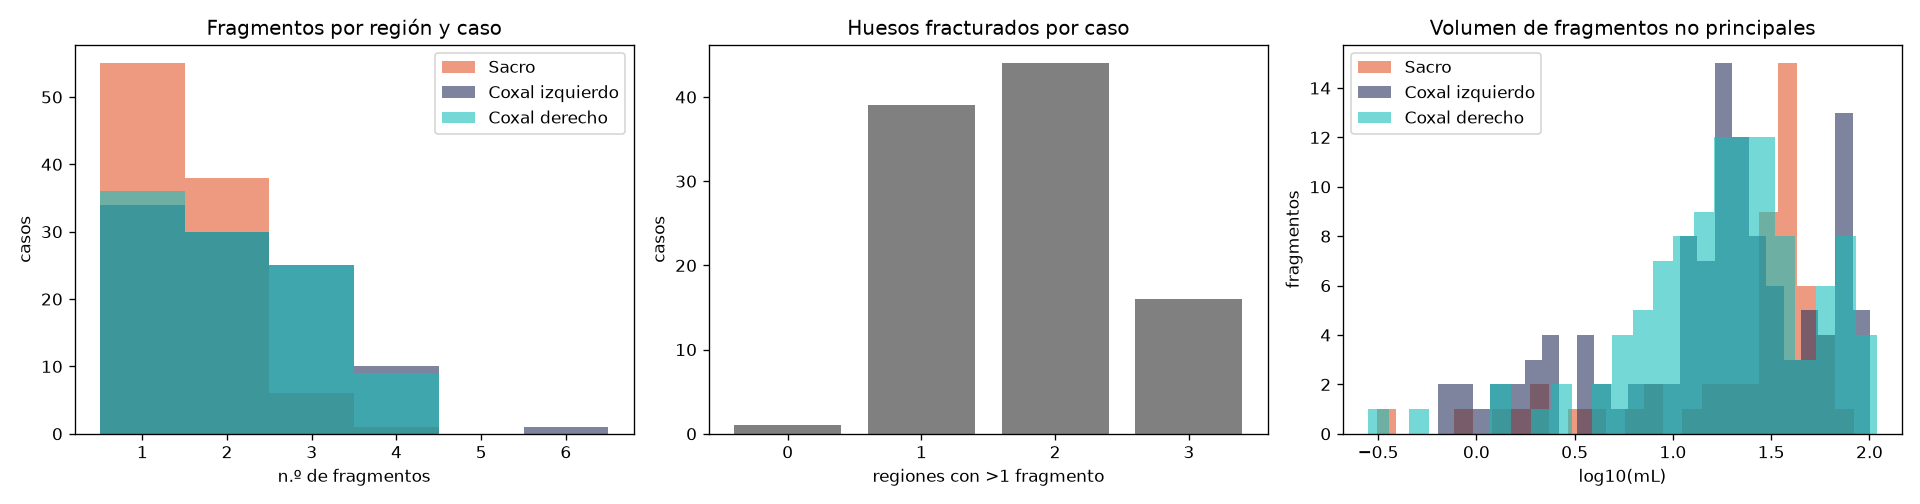

The table this chart was drawn from, first rows:
caso, region, etiqueta, fragmento, vol_ml, es_principal, n_componentes, dist_mm_gt, en_contacto
001, SA, 1, 1, 223.9, True, , , 
001, LI, 11, 1, 372.2, True, , , 
001, LI, 12, 2, 31.23, False, 2.0, 0.78, True
001, RI, 21, 1, 412.3, True, , , 
002, SA, 1, 1, 176, True, , , 
002, SA, 2, 2, 21.24, False, 1.0, 0.8, True
002, LI, 11, 1, 273.1, True, , , 
002, RI, 21, 1, 255.7, True, , , 
002, RI, 22, 2, 8.293, False, 1.0, 0.8, True
002, RI, 23, 3, 10.4, False, 3.0, 0.8, True
003, SA, 1, 1, 181.4, True, , , 
003, LI, 11, 1, 236, True, , , 
003, LI, 12, 2, 19.34, False, 3.0, 0.76, True
003, LI, 13, 3, 35.93, False, 1.0, 0.76, True
003, LI, 14, 4, 3.925, False, 1.0, 0.76, True
003, RI, 21, 1, 281, True, , , 
004, SA, 1, 1, 119.6, True, , , 
004, SA, 2, 2, 30.04, False, 1.0, 0.84, True
004, LI, 11, 1, 204.6, True, , , 
004, LI, 12, 2, 20.52, False, 1.0, 0.84, True
004, RI, 21, 1, 214, True, , , 
004, RI, 22, 2, 10.15, False, 1.0, 0.84, True
005, SA, 1, 1, 156.3, True, , , 
005, LI, 11, 1, 173.6, True, , , 
005, LI, 12, 2, 68.27, False, 1.0, 0.9, True
005, RI, 21, 1, 216.1, True, , , 
005, RI, 22, 2, 21.37, False, 1.0, 0.9, True
005, RI, 23, 3, 7.082, False, 1.0, 24.29, False
006, SA, 1, 1, 50.19, True, , , 
006, SA, 2, 2, 34.91, False, 9.0, 0.81, True
006, SA, 3, 3, 22.18, False, 4.0, 0.81, True
006, SA, 4, 4, 45.07, False, 3.0, 0.81, True
006, LI, 11, 1, 202.5, True, , , 
006, RI, 21, 1, 189.7, True, , , 
006, RI, 22, 2, 11.13, False, 1.0, 6.77, False
007, SA, 1, 1, 171.2, True, , , 
007, LI, 11, 1, 261.7, True, , , 
007, LI, 12, 2, 15.03, False, 4.0, 0.84, True
007, LI, 13, 3, 9.072, False, 1.0, 0.84, True
007, RI, 21, 1, 281.7, True, , , 
007, RI, 22, 2, 3.922, False, 1.0, 0.84, True
007, RI, 23, 3, 2.415, False, 1.0, 10.36, False
008, SA, 1, 1, 152.8, True, , , 
008, LI, 11, 1, 168.2, True, , , 
008, LI, 12, 2, 22.91, False, 3.0, 0.74, True
008, LI, 13, 3, 70.44, False, 1.0, 0.74, True
008, RI, 21, 1, 258.1, True, , , 
009, SA, 1, 1, 226.9, True, , , 
009, LI, 11, 1, 315.2, True, , , 
009, RI, 21, 1, 221.1, True, , , 
009, RI, 22, 2, 64.8, False, 2.0, 0.8, True
009, RI, 23, 3, 32.69, False, 1.0, 0.8, True
010, SA, 1, 1, 195.3, True, , , 
010, LI, 11, 1, 155.2, True, , , 
010, LI, 12, 2, 19.13, False, 1.0, 0.8, True
010, LI, 13, 3, 71.34, False, 1.0, 0.8, True
010, RI, 21, 1, 251.3, True, , , 
011, SA, 1, 1, 183.8, True, , , 
011, LI, 11, 1, 217.4, True, , , 
011, LI, 12, 2, 94.98, False, 1.0, 0.8, True
... 515 more rows
